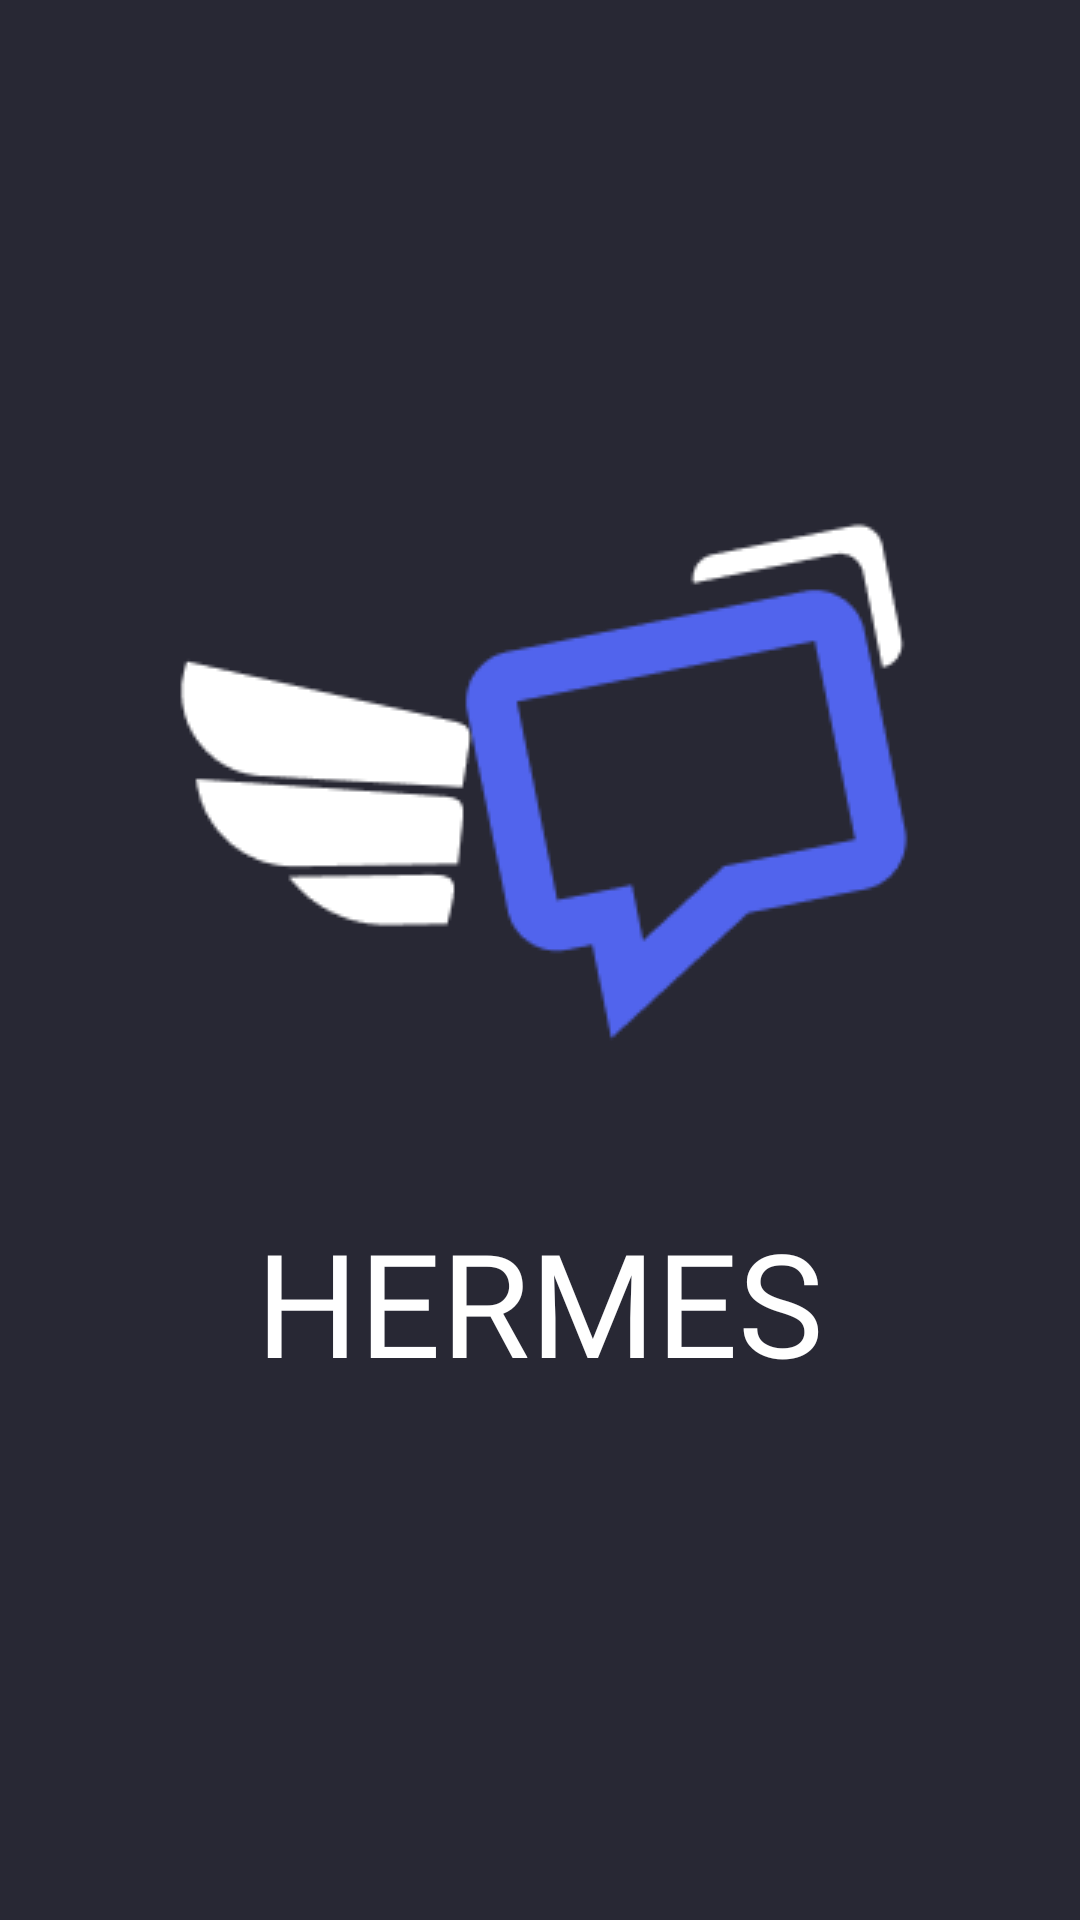

The Android layout XML behind this screen, and the referenced resources:
<!-- AndroidManifest.xml: application theme Theme.Hermes -->
<!-- res/layout/activity_splash.xml -->
<?xml version="1.0" encoding="utf-8"?>
<LinearLayout xmlns:android="http://schemas.android.com/apk/res/android"
    xmlns:app="http://schemas.android.com/apk/res-auto"
    xmlns:tools="http://schemas.android.com/tools"
    android:layout_width="match_parent"
    android:layout_height="match_parent"
    android:background="@color/purple_dark"
    android:gravity="center"
    android:orientation="vertical"
    tools:context=".ui.SplashActivity">

    <ImageView
        android:id="@+id/imageView2"
        android:layout_width="wrap_content"
        android:layout_height="wrap_content"
        app:srcCompat="@drawable/hermesbiglogo" />

    <TextView
        android:id="@+id/textView"
        android:layout_width="match_parent"
        android:layout_height="wrap_content"
        android:layout_marginTop="50dp"
        android:fontFamily="@font/poppins_bold"
        android:text="HERMES"
        android:textAlignment="center"
        android:textColor="@color/white"
        android:textSize="48sp" />
</LinearLayout>
<!-- resources referenced by this layout -->
<resources>
  <color name="purple_dark">#282834</color>
  <color name="white">#FFFFFF</color>
  <!-- drawable hermesbiglogo: png bitmap (drawable, 5739 bytes) -->
  <style name="Theme.Hermes" parent="Theme.MaterialComponents.DayNight.NoActionBar">
          
          <item name="colorPrimary">@color/modern_blue</item>
          <item name="colorPrimaryVariant">@color/purple_700</item>
          <item name="colorOnPrimary">@color/white</item>
          
          <item name="colorSecondary">@color/teal_200</item>
          <item name="colorSecondaryVariant">@color/teal_700</item>
          <item name="colorOnSecondary">@color/black</item>
          
          
          <item name="android:statusBarColor" tools:targetApi="l">@color/purple_dark</item>
          <item name="android:textColorPrimary">@color/purple_dark</item>
  
      </style>
  <color name="modern_blue">#5164ED</color>
  <color name="purple_700">#FF3700B3</color>
  <color name="teal_200">#FF03DAC5</color>
  <color name="teal_700">#FF018786</color>
  <color name="black">#FF000000</color>
</resources>
